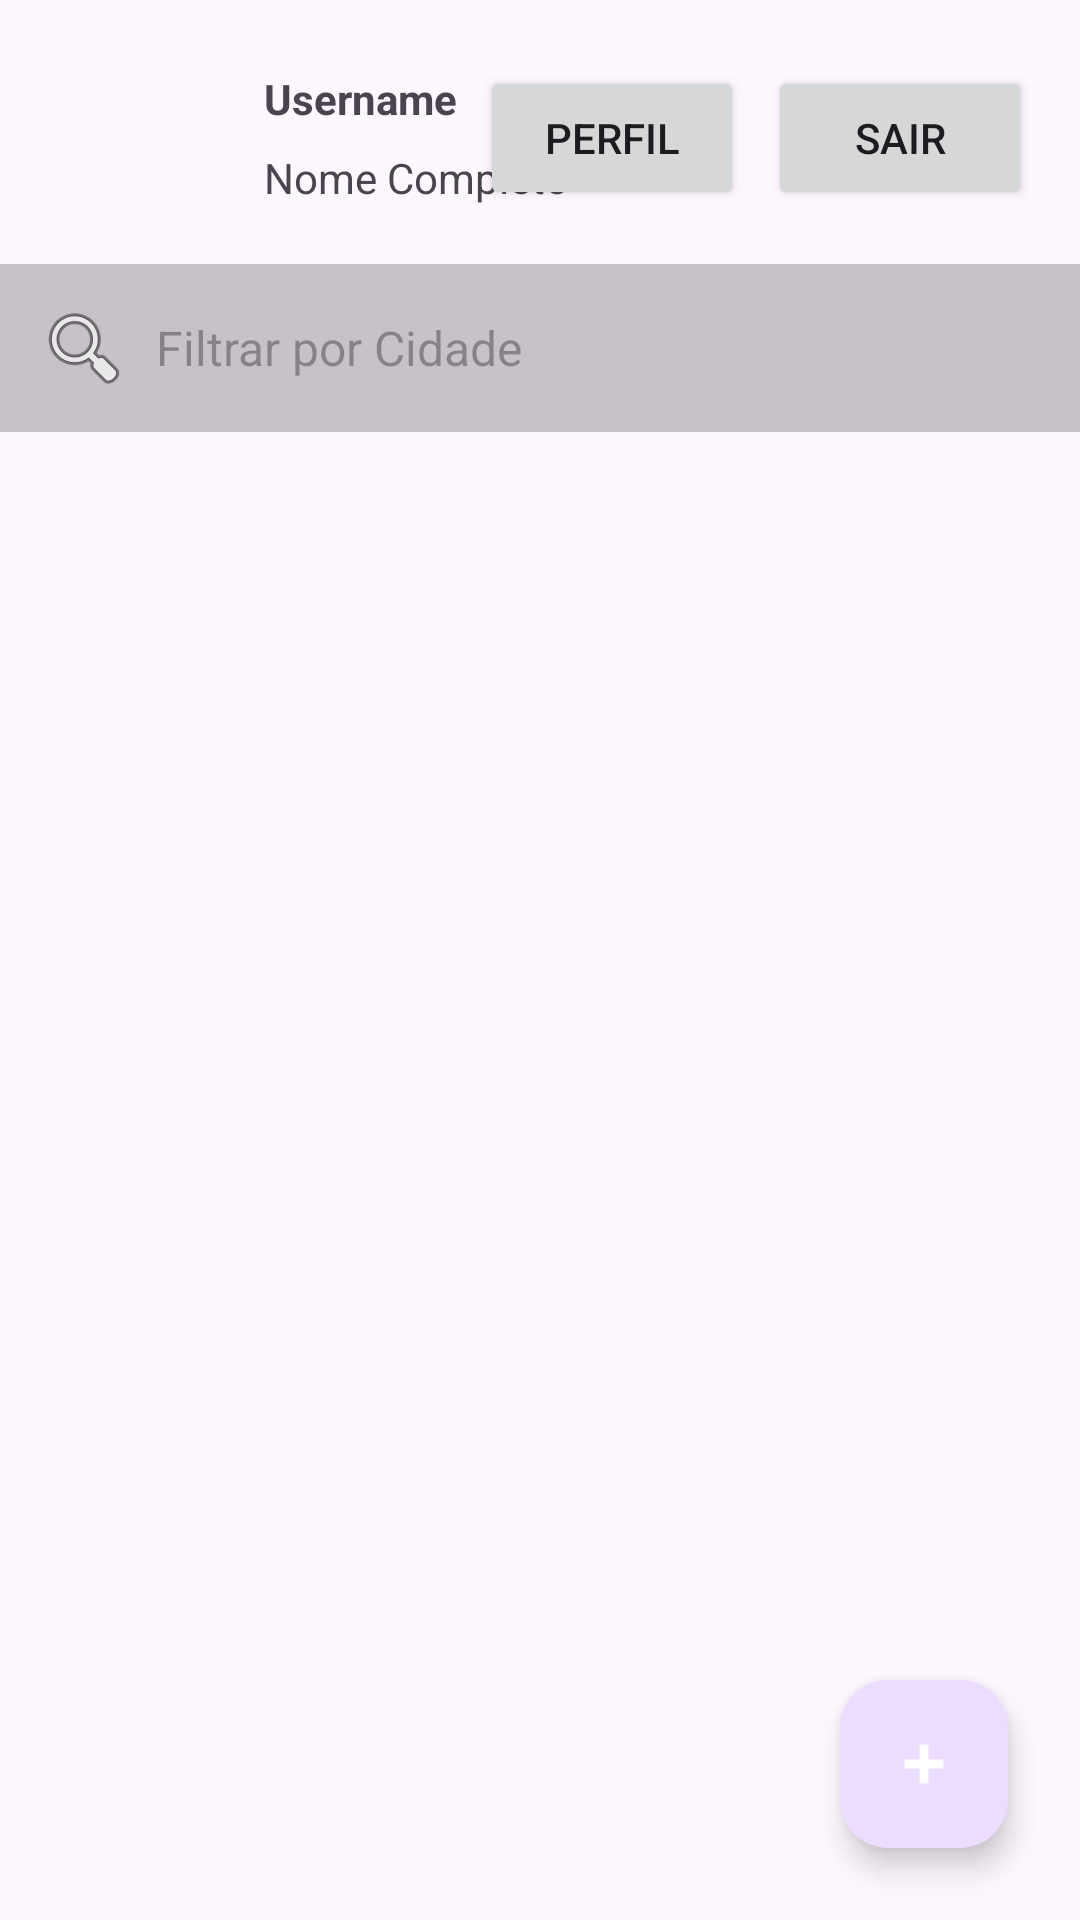

Here is an Android app screen rendered from its layout file. Give the layout XML and the strings, colors and styles it references.
<!-- AndroidManifest.xml: application theme Theme.MicroRedesocial -->
<!-- res/layout/activity_home.xml -->
<?xml version="1.0" encoding="utf-8"?>
<androidx.constraintlayout.widget.ConstraintLayout xmlns:android="http://schemas.android.com/apk/res/android"
    xmlns:app="http://schemas.android.com/apk/res-auto"
    android:layout_width="match_parent"
    android:layout_height="match_parent">


    <ImageView
        android:id="@+id/imgLogo"
        android:layout_width="60dp"
        android:layout_height="60dp"
        android:layout_margin="16dp"

        app:layout_constraintStart_toStartOf="parent"
        app:layout_constraintTop_toTopOf="parent"
        android:src="@drawable/logo" />

    <TextView
        android:id="@+id/txtUsername"
        android:layout_width="wrap_content"
        android:layout_height="wrap_content"
        android:layout_marginStart="12dp"
        android:text="Username"
        android:textStyle="bold"
        app:layout_constraintBottom_toTopOf="@+id/txtNomeCompleto"
        app:layout_constraintStart_toEndOf="@+id/imgLogo"
        app:layout_constraintTop_toTopOf="@+id/imgLogo" />

    <TextView
        android:id="@+id/txtNomeCompleto"
        android:layout_width="wrap_content"
        android:layout_height="wrap_content"
        android:text="Nome Completo"
        app:layout_constraintBottom_toBottomOf="@+id/imgLogo"
        app:layout_constraintStart_toStartOf="@+id/txtUsername"
        app:layout_constraintTop_toBottomOf="@+id/txtUsername" />

    <Button
        android:id="@+id/btnProfile"
        android:layout_width="wrap_content"
        android:layout_height="wrap_content"
        android:layout_marginEnd="8dp"
        android:text="Perfil"
        app:layout_constraintBottom_toBottomOf="@+id/btnLogout"
        app:layout_constraintEnd_toStartOf="@+id/btnLogout"
        app:layout_constraintTop_toTopOf="@+id/btnLogout" />

    <Button
        android:id="@+id/btnLogout"
        android:layout_width="wrap_content"
        android:layout_height="wrap_content"
        android:layout_marginEnd="16dp"
        android:text="Sair"
        app:layout_constraintBottom_toBottomOf="@+id/imgLogo"
        app:layout_constraintEnd_toEndOf="parent"
        app:layout_constraintTop_toTopOf="@+id/imgLogo" />

    <EditText
        android:id="@+id/edtFiltro"
        android:layout_width="0dp"
        android:layout_height="wrap_content"
        android:inputType="text"
        android:drawableStart="@android:drawable/ic_menu_search"
        android:hint="Filtrar por Cidade"
        android:textColor="?attr/colorOnSurface"
        android:drawablePadding="8dp"
        android:padding="12dp"
        android:background="@color/cardview_shadow_start_color"
        android:textSize="16sp"
        android:layout_marginTop="12dp"
        app:layout_constraintEnd_toEndOf="parent"
        app:layout_constraintStart_toStartOf="parent"
        app:layout_constraintTop_toBottomOf="@+id/imgLogo" />

    <androidx.recyclerview.widget.RecyclerView
        android:id="@+id/rvPosts"
        android:layout_width="0dp"
        android:layout_height="0dp"
        android:layout_marginTop="16dp"
        app:layout_constraintBottom_toBottomOf="parent"
        app:layout_constraintEnd_toEndOf="parent"
        app:layout_constraintStart_toStartOf="parent"
        app:layout_constraintTop_toBottomOf="@+id/edtFiltro" />



    <com.google.android.material.floatingactionbutton.FloatingActionButton
        android:id="@+id/fabCreatePost"
        android:layout_width="wrap_content"
        android:layout_height="wrap_content"
        android:layout_margin="24dp"
        android:src="@android:drawable/ic_input_add"
        app:layout_constraintBottom_toBottomOf="parent"
        app:layout_constraintEnd_toEndOf="parent"
        app:tint="@android:color/white"
        android:contentDescription="Novo Post" />

</androidx.constraintlayout.widget.ConstraintLayout>
<!-- resources referenced by this layout -->
<resources>
  <style name="Theme.MicroRedesocial" parent="Base.Theme.MicroRedesocial" />
  <style name="Base.Theme.MicroRedesocial" parent="Theme.Material3.DayNight.NoActionBar">
          
          
      </style>
</resources>
